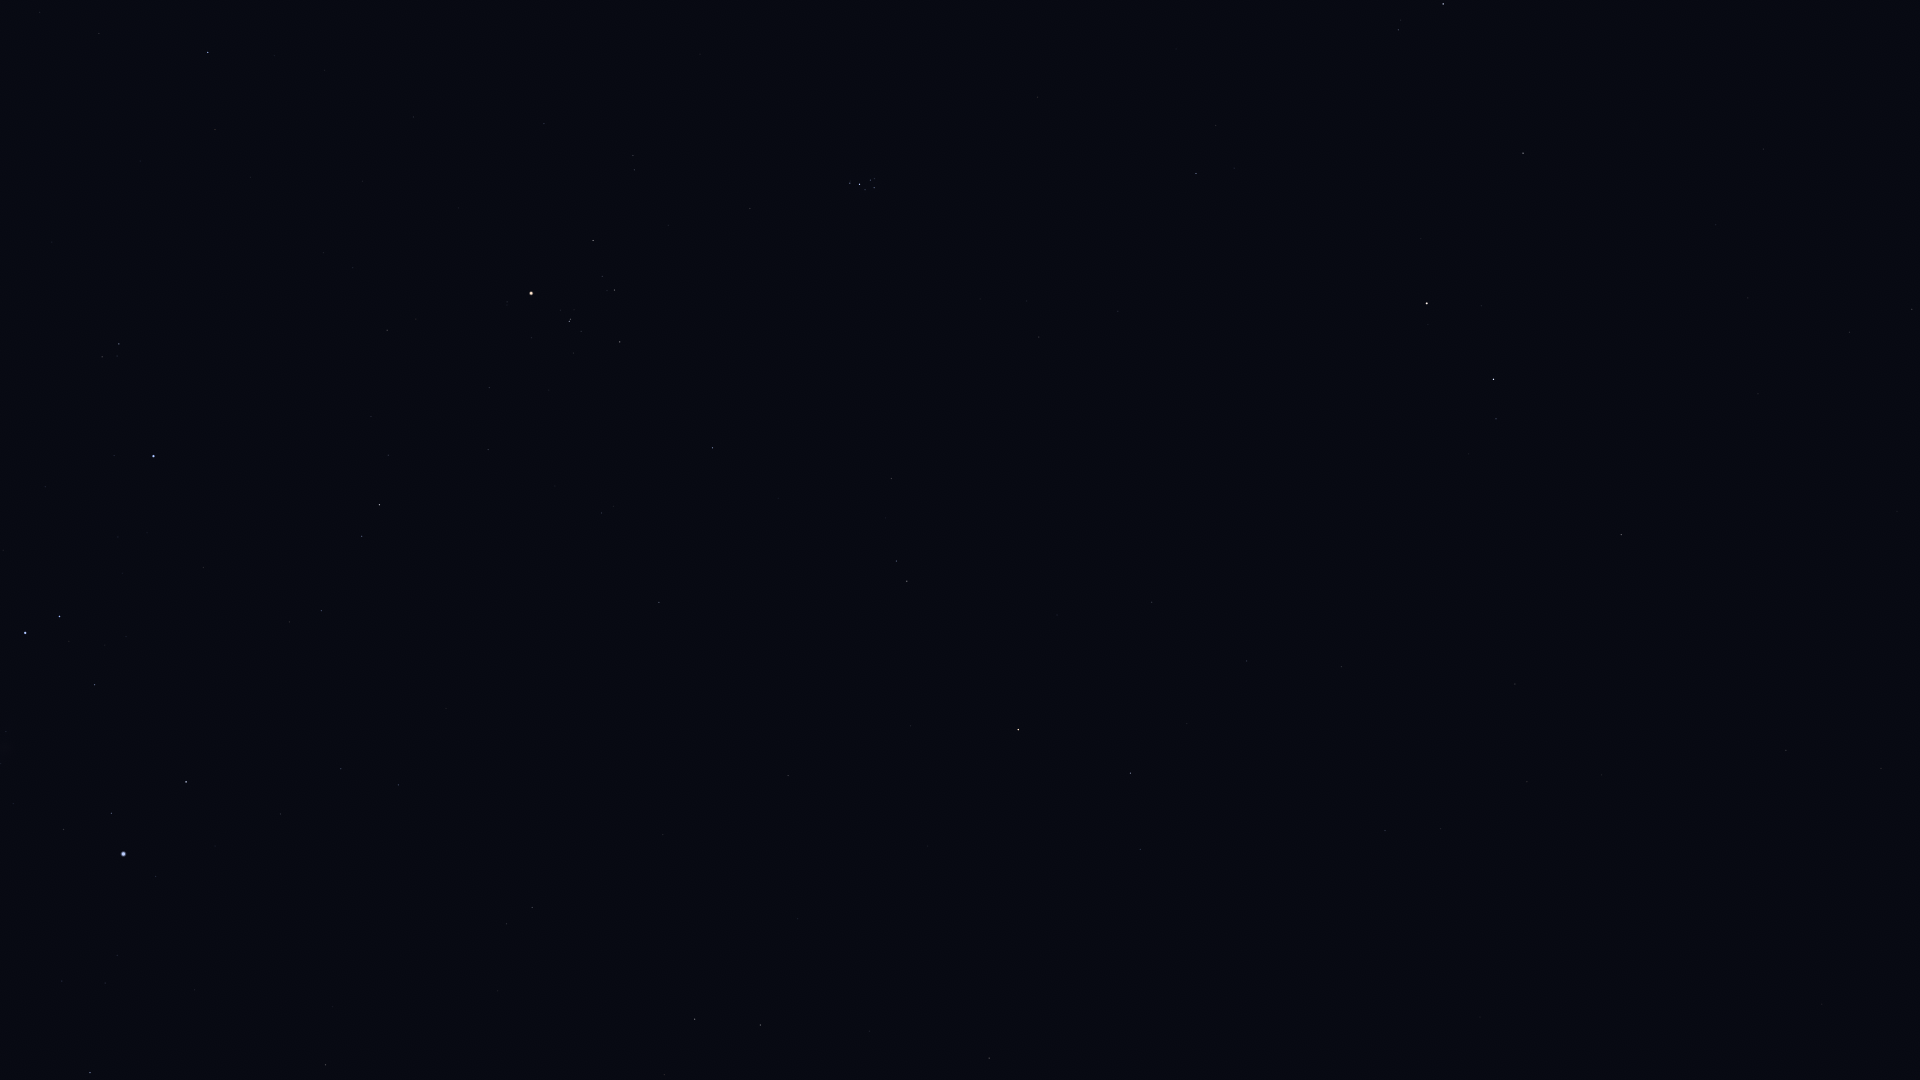

Data behind this chart, as committed beside it:
Star_ID, Name, X, Y
3760, HIP 3760, 1883, 776
4889, HIP 4889, 1815, 102
4906, HIP 4906, 1786, 750
5737, Revati, 1714, 751
5742, HIP 5742, 1748, 298
6193, HIP 6193, 1716, 225
6643, Bélénos, 1683, 189
7007, HIP 7007, 1602, 775
7097, Alpherg, 1621, 535
7884, HIP 7884, 1527, 782
8198, Torcular, 1515, 684
8796, Mothallah, 1523, 153
8832, Mesarthim, 1496, 419
8833, HIP 8833, 1441, 829
8903, Sheratan, 1494, 379
9487, Alrescha, 1385, 831
9884, Hamal, 1427, 303
10670, HIP 10670, 1398, 30
10826, Mira, 1250, 956
12093, HIP 12093, 1187, 723
12706, Kaffaljidhma, 1131, 773
13061, Lilii Borea, 1216, 125
13209, Bharani, 1196, 174
13701, Azha, 989, 1058
14135, Menkar, 1018, 730
14838, Botein, 1039, 337
15197, Zibal, 870, 1031
15900, HIP 15900, 907, 581
16537, Ran, 760, 1025
17378, Rana, 695, 1019
17489, Celaeno, 876, 184
17499, Electra, 874, 188
17531, Taygeta, 875, 179
17573, Maia, 870, 180
17579, Asterope, 871, 175
17608, Merope, 865, 190
17702, Alcyone, 860, 184
17851, Pleione, 850, 181
18724, HIP 18724, 713, 448
19587, Beid, 532, 907
19849, Keid, 507, 924
20205, Prima Hyadum, 620, 342
20455, Secunda Hyadum, 615, 290
20648, HIP 20648, 602, 276
20889, Ain, 593, 241
20894, Chamukuy, 569, 321
21109, Hoggar, 478, 594
21421, Aldebaran, 531, 293
21444, HIP 21444, 399, 785
21594, Sceptrum, 326, 1065
21881, HIP 21881, 544, 124
22109, HIP 22109, 341, 769
22449, Tabit, 380, 505
22701, HIP 22701, 281, 814
22730, HIP 22730, 327, 610
23875, Cursa, 186, 782
24244, HIP 24244, 117, 955
24305, HIP 24305, 90, 1073
24327, HIP 24327, 105, 983
24436, Rigel, 124, 854
... 9 more rows
